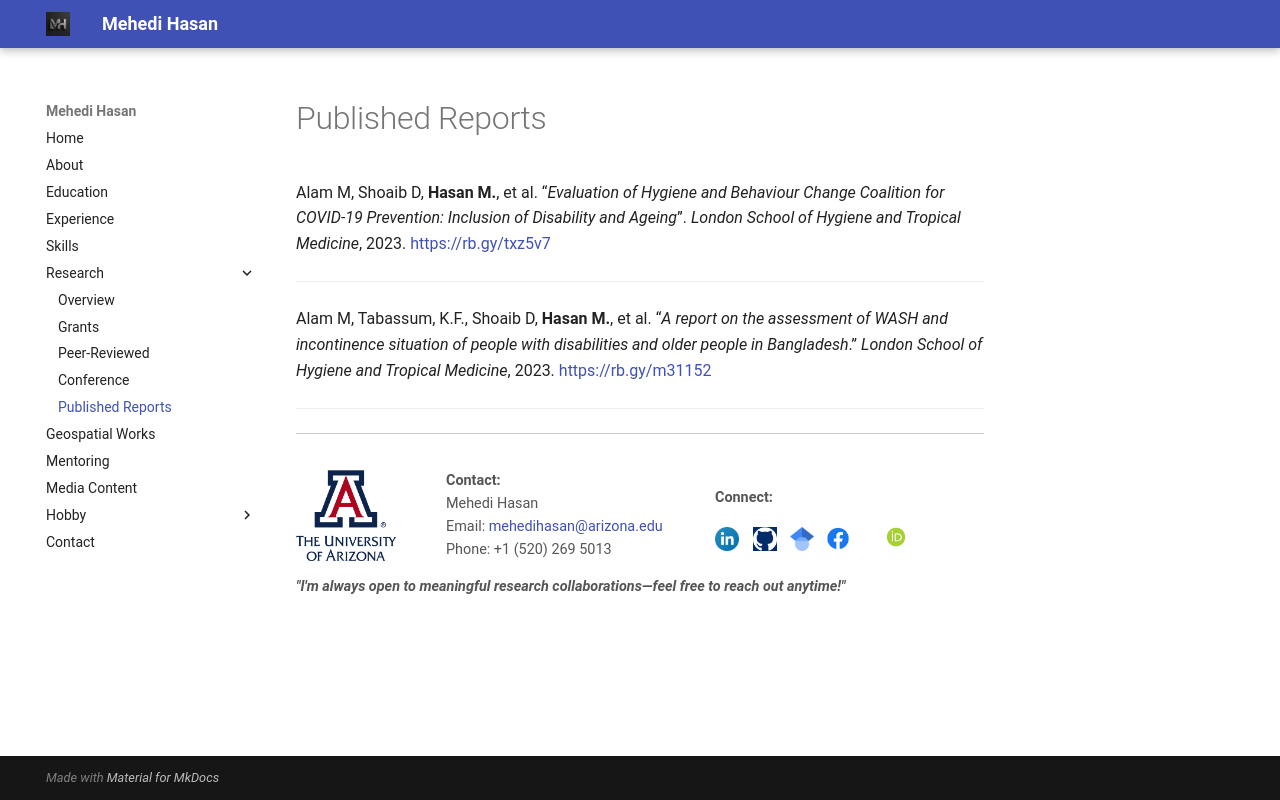

repository: mehedihasan-1709/Mehedi_Hasan-portfolio · page: research/published_report/index.html · generator: mkdocs

# Published Reports

Alam M, Shoaib D, **Hasan M.**, et al. “*Evaluation of Hygiene and Behaviour Change Coalition for COVID-19 Prevention: Inclusion of Disability and Ageing*”. *London School of Hygiene and Tropical Medicine*, 2023. [https://rb.gy/txz5v7](https://rb.gy/txz5v7)

*****
Alam M, Tabassum, K.F., Shoaib D, **Hasan M.**, et al. “*A report on the assessment of WASH and incontinence situation of people with disabilities and older people in Bangladesh*.” *London School of Hygiene and Tropical Medicine*, 2023. [https://rb.gy/m31152](https://rb.gy/m31152)




<hr>

<div style="display: flex; flex-wrap: wrap; justify-content: space-between; align-items: center; padding: 20px 0; font-size: 0.9em; color: #555; border-top: 1px solid #ccc;">

  <!-- UA Logo -->
  <div style="flex: 1; min-width: 150px;">
    <img src="../../Images/UofA_logo.png" alt="University of Arizona Logo" width="100" style="vertical-align: middle;">
  </div>

  <!-- Contact Info -->
  <div style="flex: 2; min-width: 200px;">
    <p><strong>Contact:</strong><br>
    Mehedi Hasan<br>
    Email: <a href="mailto:mehedihasan@arizona.edu">mehedihasan@arizona.edu</a><br>
    Phone: +1 (520) 269 5013</p>
  </div>
  <!-- Social Media -->
  <div style="flex: 2; min-width: 200px; text-align: left;">
    <p><strong>Connect:</strong></p>
    <a href="http://www.linkedin.com/in/mehedi-hasan-68129813a" target="_blank" style="margin-right: 10px;">
      <img src="../../Images/Linkdin.png" alt="LinkedIn" width="24">
    </a>
    <a href="https://github.com/mehedi" target="_blank" style="margin-right: 10px;">
      <img src="../../Images/GitHub_Logo.png" alt="GitHub" width="24">
    </a>
    <a href="https://scholar.google.com/citations?user=LSdCFa4AAAAJ&hl=en" target="_blank">
      <img src="../../Images/scholar.png" alt="Google acholar" width="24">
    </a>
        <a href="https://www.facebook.com/profile.php?id=100008332921038&_rdc=1&_rdr#" target="_blank" style="margin-right: 10px;">
      <img src="../../Images/Facebook_logo.png" alt="Facebook" width="40">
    </a>
        <a href="https://orcid.org/0000-0002-6112-941X" target="_blank" style="margin-right: 40px;">
      <img src="../../Images/orcid-og-image.png" alt="Orchid ID" width="50">
    </a>
  </div> 
  <strong><I>"I'm always open to meaningful research collaborations—feel free to reach out anytime!"<I></strong>
</div>
